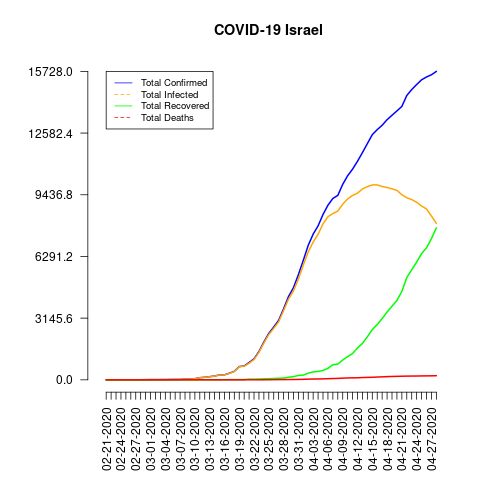

Data behind this chart, as committed beside it:
date, total_confirmed, total_deaths, total_recovered, total_infected, mortality_rate, recovery_rate, daily_growth_rate
02-21-2020, 1, 0, 0, 1, 0.0, 0.0, 0
02-22-2020, 1, 0, 0, 1, 0.0, 0.0, 0.0
02-23-2020, 1, 0, 0, 1, 0.0, 0.0, 0.0
02-24-2020, 1, 0, 0, 1, 0.0, 0.0, 0.0
02-25-2020, 1, 0, 0, 1, 0.0, 0.0, 0.0
02-26-2020, 2, 0, 0, 2, 0.0, 0.0, 1.0
02-27-2020, 3, 0, 1, 2, 0.0, 33.33, 0.5
02-28-2020, 4, 0, 1, 3, 0.0, 25.0, 0.3333
02-29-2020, 7, 0, 1, 6, 0.0, 14.29, 0.75
03-01-2020, 10, 0, 1, 9, 0.0, 10.0, 0.4286
03-02-2020, 10, 0, 1, 9, 0.0, 10.0, 0.0
03-03-2020, 12, 0, 1, 11, 0.0, 8.33, 0.2
03-04-2020, 15, 0, 1, 14, 0.0, 6.67, 0.25
03-05-2020, 16, 0, 1, 15, 0.0, 6.25, 0.06667
03-06-2020, 21, 0, 2, 19, 0.0, 9.52, 0.3125
03-07-2020, 21, 0, 2, 19, 0.0, 9.52, 0.0
03-08-2020, 39, 0, 2, 37, 0.0, 5.13, 0.8571
03-09-2020, 39, 0, 2, 37, 0.0, 5.13, 0.0
03-10-2020, 58, 0, 4, 54, 0.0, 6.9, 0.4872
03-11-2020, 109, 0, 4, 105, 0.0, 3.67, 0.8793
03-12-2020, 131, 0, 4, 127, 0.0, 3.05, 0.2018
03-13-2020, 161, 0, 4, 157, 0.0, 2.48, 0.229
03-14-2020, 193, 0, 4, 189, 0.0, 2.07, 0.1988
03-15-2020, 251, 0, 4, 247, 0.0, 1.59, 0.3005
03-16-2020, 255, 0, 4, 251, 0.0, 1.57, 0.01594
03-17-2020, 337, 0, 11, 326, 0.0, 3.26, 0.3216
03-18-2020, 433, 0, 11, 422, 0.0, 2.54, 0.2849
03-19-2020, 677, 0, 11, 666, 0.0, 1.62, 0.5635
03-20-2020, 705, 0, 14, 691, 0.0, 1.99, 0.04136
03-21-2020, 883, 1, 36, 847, 0.11, 4.08, 0.2525
03-22-2020, 1071, 1, 37, 1034, 0.09, 3.45, 0.2129
03-23-2020, 1442, 1, 41, 1401, 0.07, 2.84, 0.3464
03-24-2020, 1930, 3, 53, 1877, 0.16, 2.75, 0.3384
03-25-2020, 2369, 5, 58, 2311, 0.21, 2.45, 0.2275
03-26-2020, 2693, 8, 68, 2625, 0.3, 2.53, 0.1368
03-27-2020, 3035, 12, 79, 2956, 0.4, 2.6, 0.127
03-28-2020, 3619, 12, 89, 3530, 0.33, 2.46, 0.1924
03-29-2020, 4247, 15, 132, 4115, 0.35, 3.11, 0.1735
03-30-2020, 4695, 16, 161, 4534, 0.34, 3.43, 0.1055
03-31-2020, 5358, 20, 224, 5134, 0.37, 4.18, 0.1412
04-01-2020, 6092, 26, 241, 5851, 0.43, 3.96, 0.137
04-02-2020, 6857, 36, 338, 6519, 0.53, 4.93, 0.1256
04-03-2020, 7428, 40, 403, 7025, 0.54, 5.43, 0.08327
04-04-2020, 7851, 44, 427, 7424, 0.56, 5.44, 0.05695
04-05-2020, 8430, 49, 477, 7953, 0.58, 5.66, 0.07375
04-06-2020, 8904, 57, 585, 8319, 0.64, 6.57, 0.05623
04-07-2020, 9248, 65, 770, 8478, 0.7, 8.33, 0.03863
04-08-2020, 9404, 73, 801, 8603, 0.78, 8.52, 0.01687
04-09-2020, 9968, 86, 1011, 8957, 0.86, 10.14, 0.05997
04-10-2020, 10408, 95, 1183, 9225, 0.91, 11.37, 0.04414
04-11-2020, 10743, 101, 1341, 9402, 0.94, 12.48, 0.03219
04-12-2020, 11145, 103, 1627, 9518, 0.92, 14.6, 0.03742
04-13-2020, 11586, 116, 1855, 9731, 1.0, 16.01, 0.03957
04-14-2020, 12046, 123, 2195, 9851, 1.02, 18.22, 0.0397
04-15-2020, 12501, 130, 2563, 9938, 1.04, 20.5, 0.03777
04-16-2020, 12758, 142, 2818, 9940, 1.11, 22.09, 0.02056
04-17-2020, 12982, 151, 3126, 9856, 1.16, 24.08, 0.01756
04-18-2020, 13265, 164, 3456, 9809, 1.24, 26.05, 0.0218
04-19-2020, 13491, 172, 3754, 9737, 1.27, 27.83, 0.01704
04-20-2020, 13713, 177, 4049, 9664, 1.29, 29.53, 0.01646
... 8 more rows
